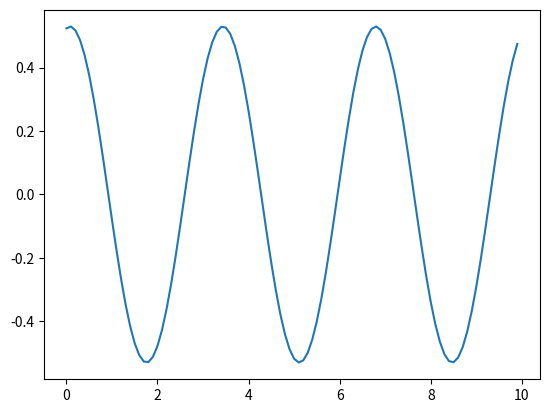
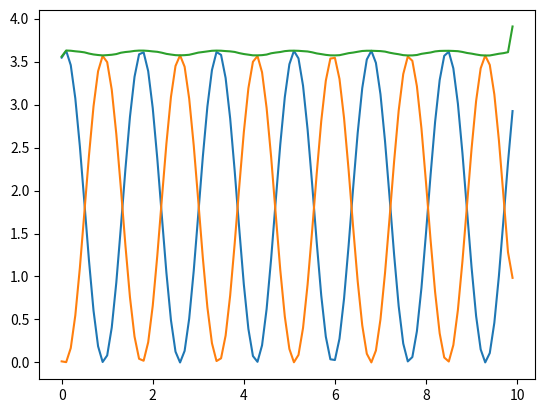
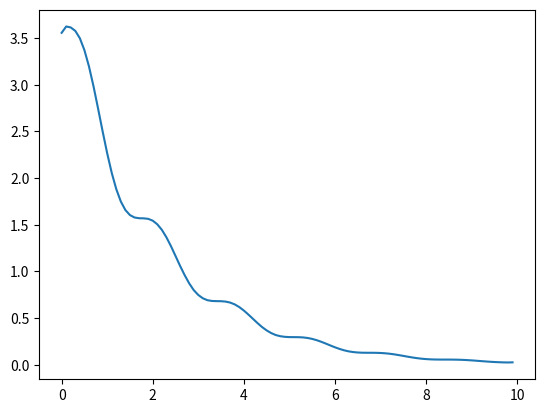

Python code for these plots, in order:
import math
from scipy.integrate import solve_ivp
import numpy as np
from matplotlib import animation
from matplotlib import pyplot as plt


class Pendulum:
    def __init__(self, L=1, M=1):
        self.L = L  # Length of the pendulums rod
        self.M = M  # Mass of the pendulum
        self.g = 9.81

    def __call__(self, t=0, y=0):
        """
        The two ODEs to be solves

        Parameters:
        t (float):  Time
        y (n-dimensional vector-valued function): State

        Returns:
        d_theta (float): Derivative of the pendulums position = the velocity
        d_omega (float): Derivative of the velocity / movement = the acceleration
        """

        theta = y[0]
        omega = y[1]

        d_theta = omega

        d_omega = -(self.g / self.L) * np.sin(theta)

        return [d_theta, d_omega]

    # 2b) Solving the equations of motions
    def solve(self, y0, T, dt, angles):
        """ 
        Solves the ODE

        Parameters:
        self.model (function): The ODE to be solved
        u0 (int): The initial value 
        T (int): The end of the time interval
        dt (float): The points where the solution is evaluated
        angles (string): Whether the initial condition is gives as degrees or radius
        """

        if angles == "deg":
            [y0[i] * (math.pi / 180) for i in y0]

        assert angles in ["deg", "rad"], ValueError

        solved = solve_ivp(self, [0, T], y0, method="Radau", t_eval=np.arange(0, T, dt))

        self.solved = solved

    @property
    def t(self):
        if hasattr(self, "solved") == False:
            raise Exception(".solved() has not been called")
        else:
            return self.solved.t

    @property
    def theta(self):
        if hasattr(self, "solved") == False:
            raise Exception(".solved() has not been called")
        else:
            return self.solved.y[0]

    @property
    def omega(self):
        if hasattr(self, "solved") == False:
            raise Exception(".solved() has not been called")
        else:
            return self.solved.y[1]

    # 2d) Translating to Cartesian coordinates
    @property
    def x(self):
        return self.L * np.sin(self.theta)

    @property
    def y(self):
        return -self.L * np.cos(self.theta)

    # 2e) Energy conservation
    @property
    def potential(self):
        return self.M * self.g * (self.y + self.L)

    @property
    def kinetic(self):
        return (1 / 2) * self.M * (self.vx ** 2 + self.vy ** 2)

    @property
    def vx(self):
        return np.gradient(self.x, self.t)

    @property
    def vy(self):
        return np.gradient(self.y, self.t)


# 2g) A Dampened Pendulum


class DampenedPendulum(Pendulum):
    def __init__(self, L=1, M=1, B=0):
        self.B = B  # Dampening paramenter
        self.L = L  # Length of the pendulums rod
        self.M = M  # Mass of the pendulum
        self.g = 9.81

    def __call__(self, t, y):
        """Theta gives the pendulums position
        Omega gives the velosity / movement"""

        theta = y[0]
        omega = y[1]

        d_theta = omega  # Velocity

        damp = (self.B / self.M) * omega

        d_omega = (-(self.g / self.L) * math.sin(theta)) - damp  # Acceleration

        return [d_theta, d_omega]


# 2f) Example use
if __name__ == "__main__":
    L = 2.7
    omega0 = 0.15
    theta0 = 3.14 / 6
    y0 = [theta0, omega0]
    T = 10
    dt = 0.1

    # Create pendulum instance
    f = Pendulum(L=L)

    # Solving
    f.solve(y0, T, dt, "rad")

    # Plotting the motion
    plt.plot(f.t, f.theta)
    plt.show()

    # Plotting the kinetic, potential, and total energy
    plt.plot(f.t, f.potential)  # Potential energy
    plt.plot(f.t, f.kinetic)  # Kinetic energy
    plt.plot(
        f.t, [f.potential[i] + f.kinetic[i] for i, j in enumerate(f.potential)]
    )  # Total energy

    plt.show()

    # 2g) A Dampened Pendulum
    # Plot total energy of the dampened pendulum
    B = 0.5  # Dampening term
    f_dampened = DampenedPendulum(L=L, B=B)
    f_dampened.solve(y0, T, dt, "rad")

    plt.plot(
        f_dampened.t,
        [
            f_dampened.potential[i] + f_dampened.kinetic[i]
            for i, j in enumerate(f_dampened.potential)
        ],
    )

    plt.show()
